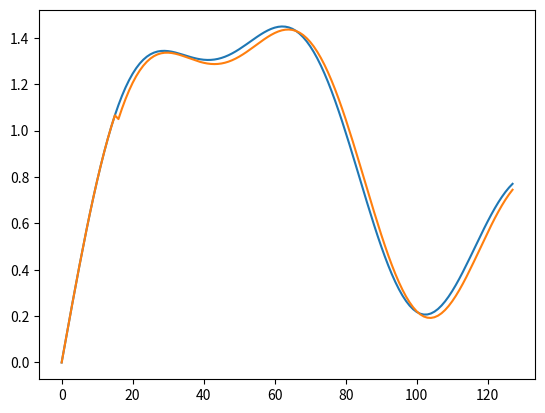

Reproduce this figure in Python.
import numpy as np
from pylab import *
#import matplotlib.pyplot as plt

def autocorr(x, nlags=None):
    """自己相関関数を求める
    x:     信号
    nlags: 自己相関関数のサイズ（lag=0からnlags-1まで）
           引数がなければ（lag=0からlen(x)-1まですべて）
    """
    N = len(x)
    if nlags == None: nlags = N
    r = np.zeros(nlags)
    for lag in range(nlags):
        for n in range(N - lag):
            r[lag] += x[n] * x[n + lag]
    return r

def LevinsonDurbin(r, lpcOrder):
    """Levinson-Durbinのアルゴリズム
    k次のLPC係数からk+1次のLPC係数を再帰的に計算して
    LPC係数を求める"""
    # LPC係数（再帰的に更新される）
    # a[0]は1で固定のためlpcOrder個の係数を得るためには+1が必要
    a = np.zeros(lpcOrder + 1)
    e = np.zeros(lpcOrder + 1)

    # k = 1の場合
    a[0] = 1.0
    a[1] = - r[1] / r[0]
    e[1] = r[0] + r[1] * a[1]
    lam = - r[1] / r[0]

    # kの場合からk+1の場合を再帰的に求める
    for k in range(1, lpcOrder):
        # lambdaを更新
        lam = 0.0
        for j in range(k + 1):
            lam -= a[j] * r[k + 1 - j]
        lam /= e[k]

        # aを更新
        # UとVからaを更新
        U = [1]
        U.extend([a[i] for i in range(1, k + 1)])
        U.append(0)

        V = [0]
        V.extend([a[i] for i in range(k, 0, -1)])
        V.append(1)

        a = np.array(U) + lam * np.array(V)

        # eを更新
        e[k + 1] = e[k] * (1.0 - lam * lam)

    return a, e[-1]

if __name__ == "__main__":
    original = np.zeros(128)
    for i in range(len(original)):
        original[i] = np.sin(i * 0.01) + 0.75 * np.sin(i * 0.03) + 0.5 * np.sin(i * 0.05) + 0.25 * np.sin(i * 0.11)

    lpcOrder = 16  # LPC係数の次数

    # 自己相関関数を計算
    # r[0]からr[lpcOrder]までlpcOrder+1個必要
    r = autocorr(original, lpcOrder + 1)
    for i in range(lpcOrder + 1):
        print("r["+ str(i) +"]: "+ str(r[i]))

    # Levinson-Durbinアルゴリズムを用いてLPC係数と最小誤差を計算
    a, e = LevinsonDurbin(r, lpcOrder)
    print("*** result ***")
    print ("a:", a)
    print ("e:", e)

    # LPCで前向き予測した信号を求める
    predicted = np.copy(original)
    # 過去lpcOrder分から予測するので開始インデックスはlpcOrderから
    # それより前は予測せずにオリジナルの信号をコピーしている
    for i in range(lpcOrder, len(predicted)):
        predicted[i] = 0.0
        for j in range(1, lpcOrder):
            predicted[i] -= a[j] * original[i - 1 - j]

    # オリジナルの信号をプロット
    plot(original)
    # LPCで前向き予測した信号をプロット
    plot(predicted)
    show()